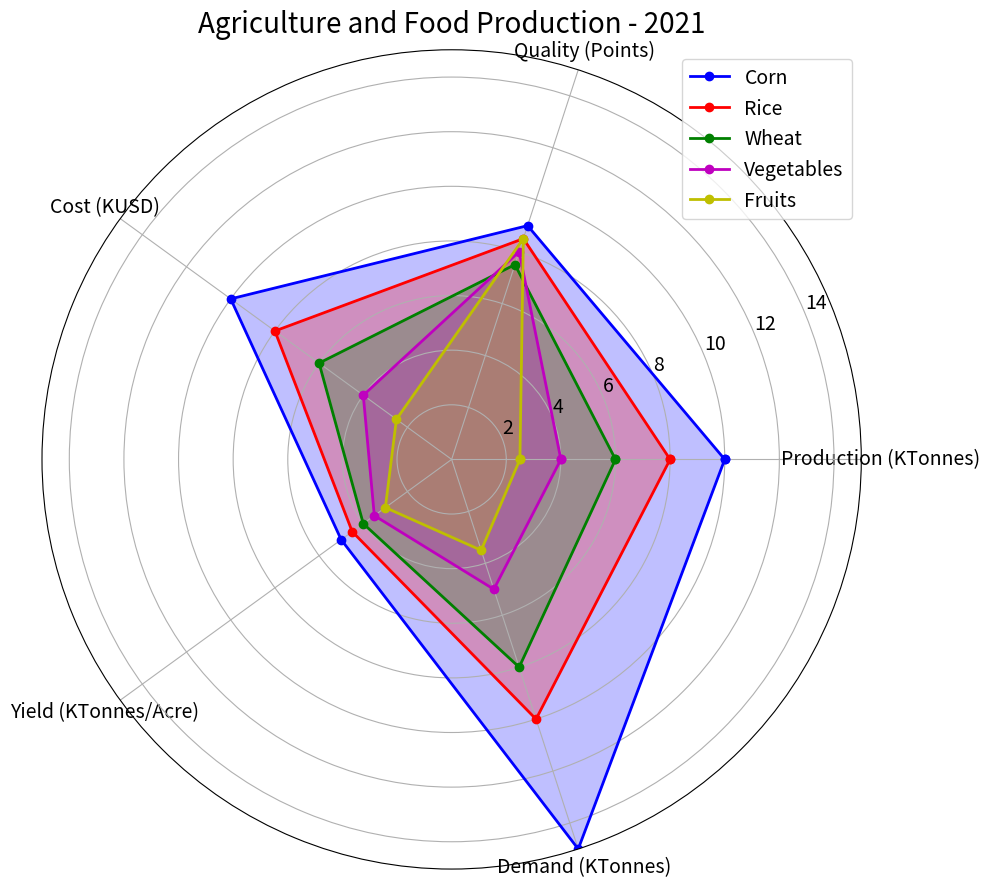

This figure's Python source: (Note: this script raises an exception after producing the figure.)

import matplotlib.pyplot as plt 
import numpy as np

data_labels = ["Production (KTonnes)", "Quality (Points)", "Cost (KUSD)", "Yield (KTonnes/Acre)", "Demand (KTonnes)"]
line_labels = ["Corn", "Rice", "Wheat", "Vegetables", "Fruits"]
data = np.array([[10, 9, 10, 5, 15],
                [8, 8.5, 8, 4.5, 10],
                [6, 7.5, 6, 4, 8],
                [4, 8, 4, 3.5, 5],
                [2.5, 8.5, 2.5, 3, 3.5]])

data = np.concatenate((data, data[:, 0:1]), axis=1)

fig = plt.figure(figsize=(10, 10))
ax = fig.add_subplot(111, polar=True)
angles = np.linspace(0, 2 * np.pi, len(data_labels) + 1, endpoint=True)
ax.set_thetagrids(angles[:-1] * 180/np.pi, data_labels, fontsize=14)
ax.set_ylim(0, np.max(data))
ax.set_title('Agriculture and Food Production - 2021', fontsize=20)

colors = ['b', 'r', 'g', 'm', 'y']
for i in range(len(data)):
    ax.plot(angles, data[i], 'o-', linewidth=2, color=colors[i], label=line_labels[i])
    ax.fill(angles, data[i], alpha=0.25, color=colors[i])

handles, labels = ax.get_legend_handles_labels()
ax.legend(handles, labels, loc='best', fontsize=14)

plt.xticks(fontsize=14)
plt.yticks(fontsize=14)

plt.tight_layout()
plt.savefig('/cpfs01/user/yehancheng/workspace/datasets/SimChartV2/demo/radar/png/40_202312262320.png')
plt.clf()
